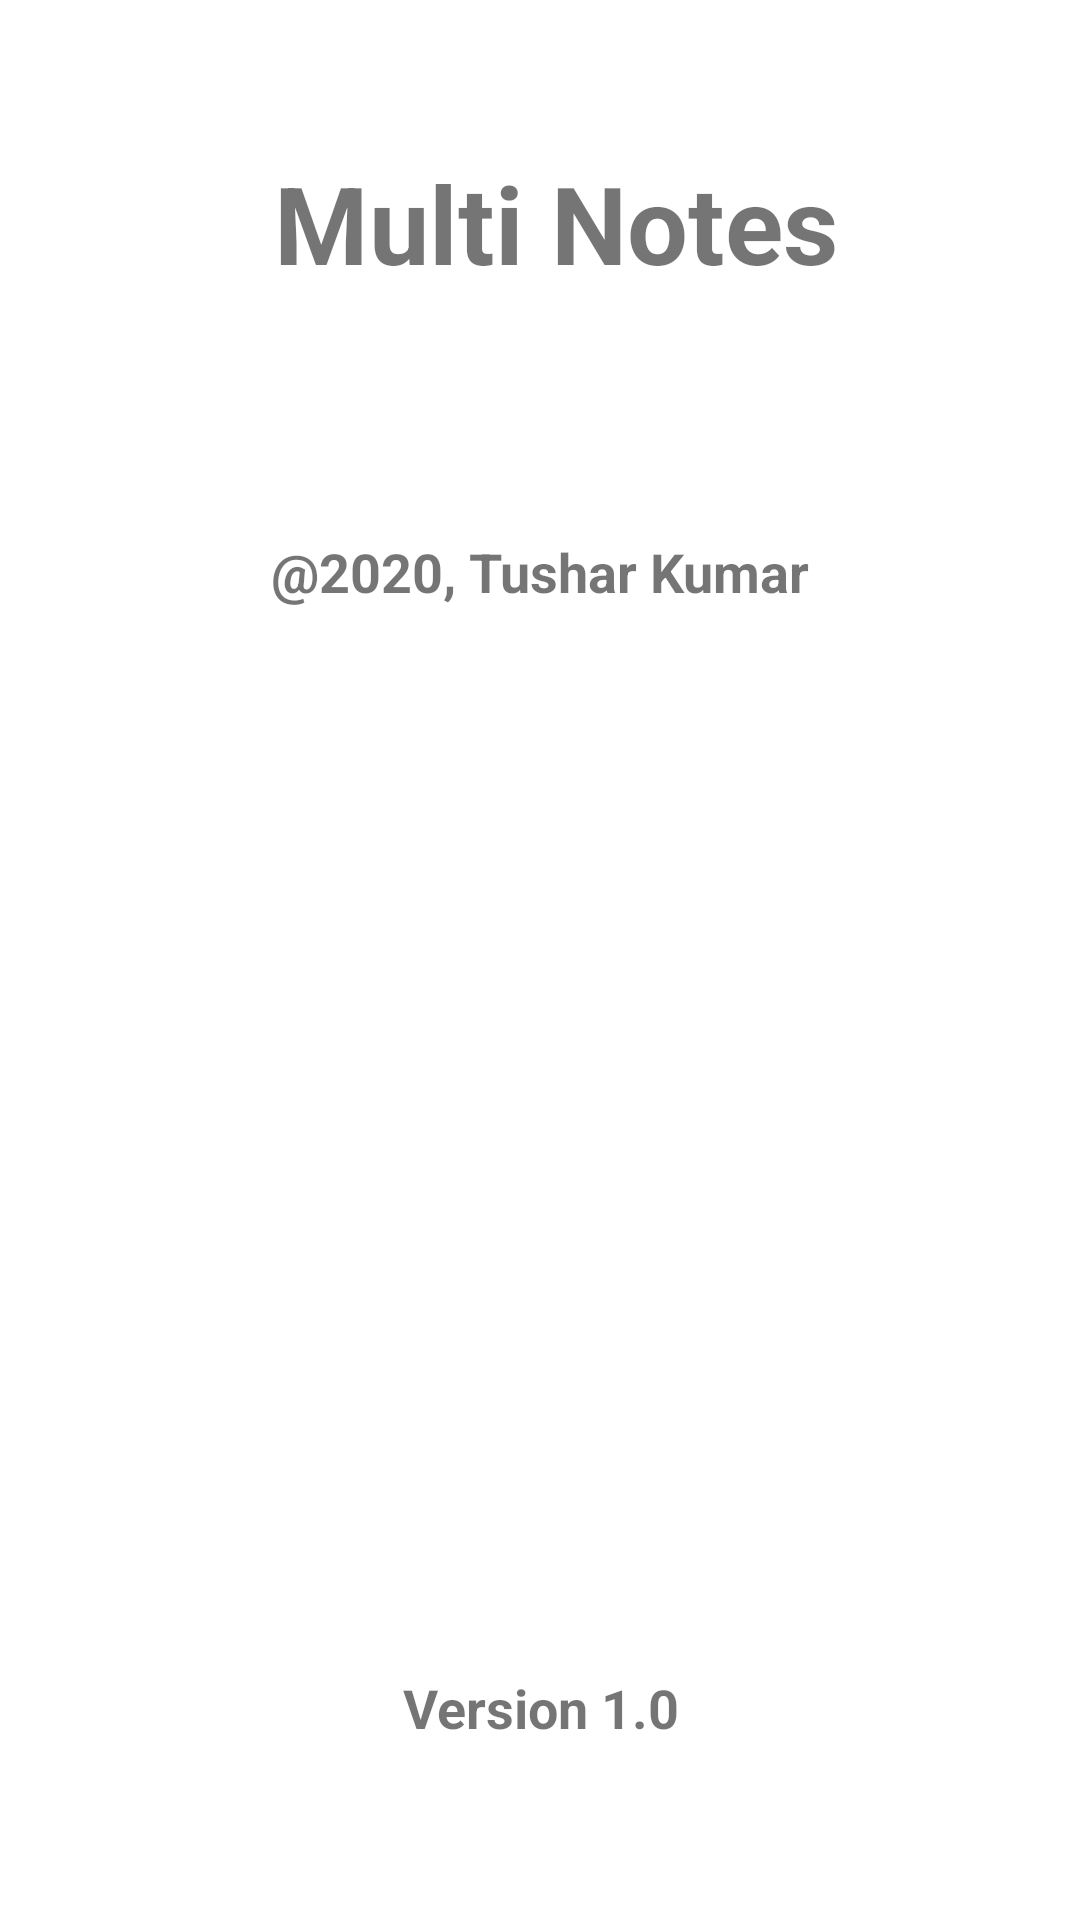

Android layout source for this screen:
<!-- AndroidManifest.xml: application theme Theme.Assignment2Tushar_Kumar -->
<!-- res/layout/activity_about.xml -->
<?xml version="1.0" encoding="utf-8"?>
<androidx.constraintlayout.widget.ConstraintLayout xmlns:android="http://schemas.android.com/apk/res/android"
    xmlns:app="http://schemas.android.com/apk/res-auto"
    xmlns:tools="http://schemas.android.com/tools"
    android:layout_width="match_parent"
    android:layout_height="match_parent"
    android:background="@drawable/danielstraubnunsplash"
    tools:context=".AboutActivity">

    <TextView
        android:id="@+id/applicationNameTextview"
        android:layout_width="wrap_content"
        android:layout_height="wrap_content"
        android:layout_marginTop="50dp"
        android:text="@string/textview"
        android:textAlignment="center"
        android:textSize="36sp"
        android:textStyle="bold"
        app:layout_constraintEnd_toEndOf="parent"
        app:layout_constraintHorizontal_bias="0.531"
        app:layout_constraintStart_toStartOf="parent"
        app:layout_constraintTop_toTopOf="parent" />

    <TextView
        android:id="@+id/publisherTextview"
        android:layout_width="wrap_content"
        android:layout_height="wrap_content"
        android:layout_marginTop="80dp"
        android:text="@2020, Tushar Kumar"
        android:textAlignment="center"
        android:textSize="18sp"
        android:textStyle="bold"
        app:layout_constraintEnd_toEndOf="parent"
        app:layout_constraintStart_toStartOf="parent"
        app:layout_constraintTop_toBottomOf="@+id/applicationNameTextview" />

    <TextView
        android:id="@+id/applicationVersionTextview"
        android:layout_width="wrap_content"
        android:layout_height="wrap_content"
        android:layout_marginTop="32dp"
        android:layout_marginBottom="32dp"
        android:text="@string/version_1_0"
        android:textAlignment="center"
        android:textSize="18sp"
        android:textStyle="bold"
        app:layout_constraintBottom_toBottomOf="parent"
        app:layout_constraintEnd_toEndOf="parent"
        app:layout_constraintStart_toStartOf="parent"
        app:layout_constraintTop_toBottomOf="@+id/publisherTextview"
        app:layout_constraintVertical_bias="0.924" />
</androidx.constraintlayout.widget.ConstraintLayout>
<!-- resources referenced by this layout -->
<resources>
  <string name="textview">Multi Notes</string>
  <string name="version_1_0">Version 1.0</string>
  <style name="Theme.Assignment2Tushar_Kumar" parent="Theme.MaterialComponents.DayNight.DarkActionBar">
          
          <item name="colorPrimary">@color/purple_500</item>
          <item name="colorPrimaryVariant">@color/purple_700</item>
          <item name="colorOnPrimary">@color/white</item>
          
          <item name="colorSecondary">@color/teal_200</item>
          <item name="colorSecondaryVariant">@color/teal_700</item>
          <item name="colorOnSecondary">@color/black</item>
          
          <item name="android:statusBarColor" tools:targetApi="l">?attr/colorPrimaryVariant</item>
          
      </style>
  <!-- not gathered from this repository: default colours our renderer supplied (Android Studio template values) -->
  <color name="purple_500">#FF6200EE</color>
  <color name="purple_700">#FF3700B3</color>
  <color name="teal_200">#FF03DAC5</color>
  <color name="teal_700">#FF018786</color>
  <color name="black">#FF000000</color>
  <color name="white">#FFFFFFFF</color>
</resources>
